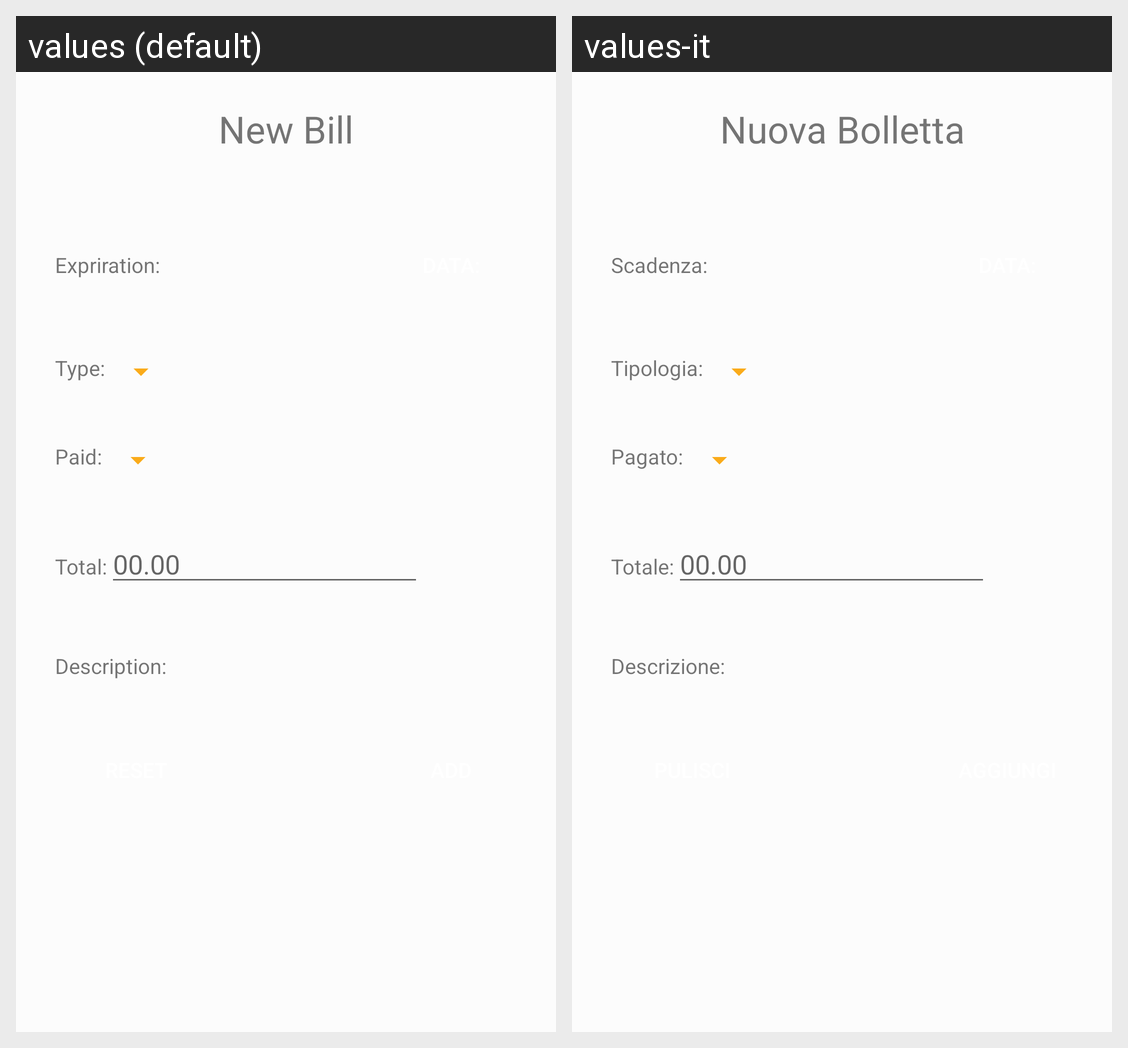

This grid shows one Android layout under two languages. Give, for every string resource on the screen, its name, the default text and each shown locale's text.
Android screen res/layout/add_bollette_fragment.xml rendered under 2 locales, left to right: values (default), values-it. Device: Nexus 5 (rendered at 1080×1920; each locale shown at half size, 540×960, under a caption strip naming it); theme AppTheme.
Strings drawn on this screen, with the default value and each locale's value (text and hints the layout hard-codes, and strings that could not be matched under every locale, appear in the picture but are not listed):

new_bill
  values: New Bill
  values-it: Nuova Bolletta

expiration_bollette
  values: Expriration:
  values-it: Scadenza: 

type_bolletta
  values: Type:
  values-it: Tipologia:

pay
  values: Paid:
  values-it: Pagato:

tot
  values: Total:
  values-it: Totale:

description_bollette
  values: Description:
  values-it: Descrizione:
